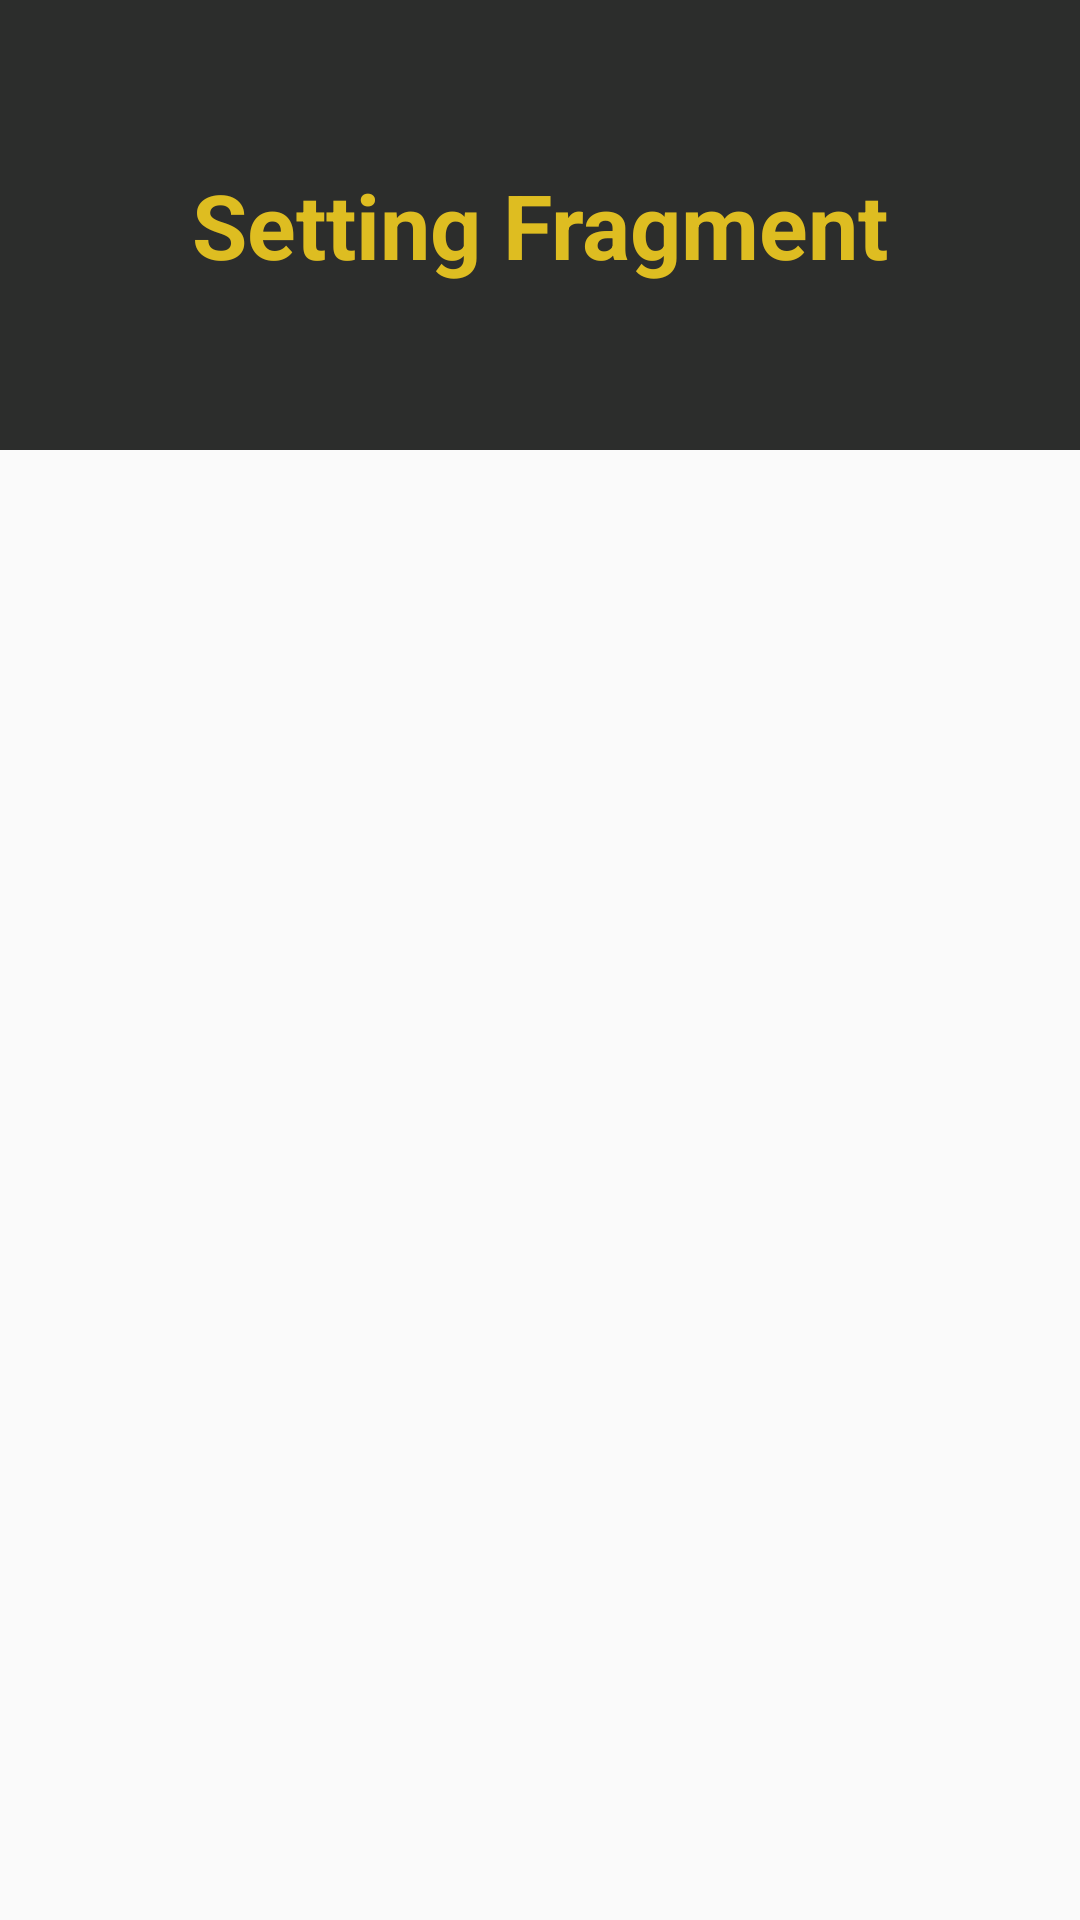

Reconstruct the res/layout file that produces this screen, plus the resources it refers to.
<!-- AndroidManifest.xml: application theme AppTheme.NoDarkMode -->
<!-- res/layout/fragment_setting.xml -->
<?xml version="1.0" encoding="utf-8"?>
<FrameLayout xmlns:android="http://schemas.android.com/apk/res/android"
    xmlns:tools="http://schemas.android.com/tools"
    android:layout_width="match_parent"
    android:layout_height="match_parent"
    tools:context=".SettingFragment">

    
    <TextView
        android:layout_width="match_parent"
        android:layout_height="150dp"
        android:text="@string/setting_fragment"
        android:textColor="@color/yellow_app"
        android:backgroundTint="@color/header_shape_color"
        android:background="@color/header_shape_color"
        android:gravity="center"
        android:textStyle="bold"
        android:textSize="30sp"
        />

</FrameLayout>
<!-- resources referenced by this layout -->
<resources>
  <color name="header_shape_color">#2c2d2c</color>
  <color name="yellow_app">#debd21</color>
  <string name="setting_fragment">Setting Fragment</string>
  <style name="AppTheme.NoDarkMode" parent="Theme.AppCompat.Light.NoActionBar">
          <item name="android:forceDarkAllowed">false</item>
          <item name="colorPrimary">@color/white</item>
          <item name="colorPrimaryVariant">@color/header_shape_color</item>
          <item name="colorOnPrimary">@color/white</item>
  
          
          <item name="colorSecondary">@color/teal_200</item>
          <item name="colorSecondaryVariant">@color/teal_700</item>
          <item name="colorOnSecondary">@color/black</item>
          
          <item name="android:statusBarColor">?attr/colorPrimaryVariant</item>
      </style>
  <color name="white">#FFFFFFFF</color>
  <color name="teal_200">#FF03DAC5</color>
  <color name="teal_700">#FF018786</color>
  <color name="black">#FF000000</color>
</resources>
